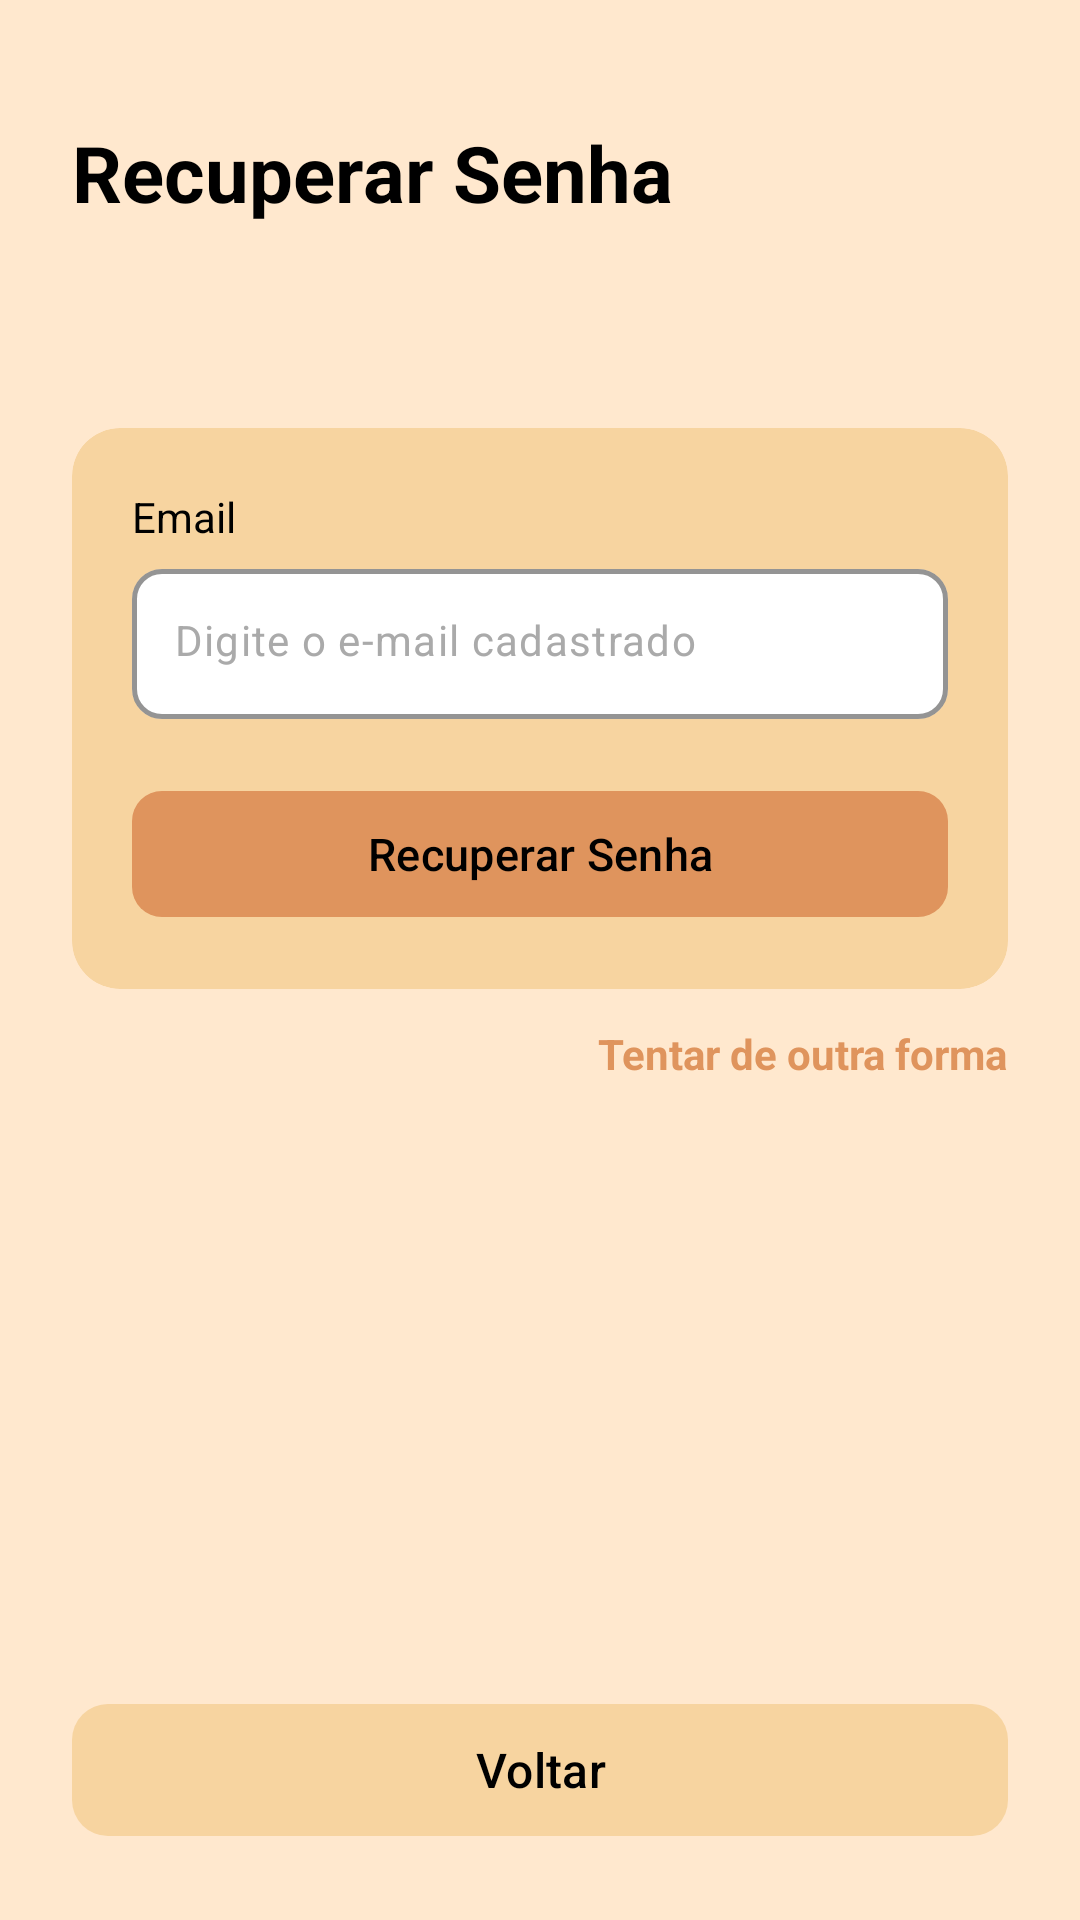

Produce the Android XML layout that renders to this screen, including the resource entries it uses.
<!-- AndroidManifest.xml: application theme Theme.ProtPetverso1 -->
<!-- res/layout/recuperar_senha_layout.xml -->
<LinearLayout xmlns:android="http://schemas.android.com/apk/res/android"
    xmlns:app="http://schemas.android.com/apk/res-auto"
    android:layout_width="match_parent"
    android:layout_height="match_parent"
    android:background="#FFE8CE"
    android:orientation="vertical"
    android:paddingHorizontal="24dp"
    android:paddingTop="40dp"
    android:paddingBottom="24dp">
    
    <TextView
        android:layout_width="wrap_content"
        android:layout_height="wrap_content"
        android:text="Recuperar Senha"
        android:textColor="#000000"
        android:textSize="26sp"
        android:textStyle="bold" />

    <View
        android:layout_width="match_parent"
        android:layout_height="0dp"
        android:layout_weight="0.5" />
    
    <com.google.android.material.card.MaterialCardView
        android:layout_width="match_parent"
        android:layout_height="wrap_content"
        app:cardBackgroundColor="#F7D4A0"
        app:cardCornerRadius="16dp"
        app:cardElevation="0dp"
        app:strokeWidth="0dp">

        <LinearLayout
            android:layout_width="match_parent"
            android:layout_height="wrap_content"
            android:orientation="vertical"
            android:padding="20dp">

            <TextView
                android:layout_width="wrap_content"
                android:layout_height="wrap_content"
                android:layout_marginBottom="8dp"
                android:text="Email"
                android:textColor="#000000"
                android:textSize="14sp" />

            <com.google.android.material.textfield.TextInputLayout
                android:id="@+id/ipEmailRecuperar"
                android:layout_width="match_parent"
                android:layout_height="wrap_content"
                android:layout_marginBottom="20dp"
                app:boxBackgroundColor="#FFFFFF"
                app:boxBackgroundMode="outline"
                app:boxCornerRadiusBottomEnd="10dp"
                app:boxCornerRadiusBottomStart="10dp"
                app:boxCornerRadiusTopEnd="10dp"
                app:boxCornerRadiusTopStart="10dp"
                app:boxStrokeColor="#FF9800"
                app:boxStrokeWidth="1.5dp"
                app:hintEnabled="false">

                <com.google.android.material.textfield.TextInputEditText
                    android:id="@+id/edtEmailRecuperar"
                    android:layout_width="match_parent"
                    android:layout_height="50dp"
                    android:background="@drawable/bg_campo_branco"
                    android:gravity="center_vertical"
                    android:hint="Digite o e-mail cadastrado"
                    android:inputType="textEmailAddress"
                    android:paddingHorizontal="14dp"
                    android:textColor="#000000"
                    android:textColorHint="#AAAAAA"
                    android:textSize="14sp" />
            </com.google.android.material.textfield.TextInputLayout>

            <com.google.android.material.button.MaterialButton
                android:id="@+id/btnRecuperarSenha"
                android:layout_width="match_parent"
                android:layout_height="50dp"
                android:text="Recuperar Senha"
                android:textAllCaps="false"
                android:textColor="#000"
                android:textSize="15sp"
                app:backgroundTint="#DF945D"
                app:cornerRadius="10dp" />
        </LinearLayout>
    </com.google.android.material.card.MaterialCardView>

    <TextView
        android:id="@+id/txtTentarOutraForma"
        android:layout_width="wrap_content"
        android:layout_height="wrap_content"
        android:layout_gravity="end"
        android:layout_marginTop="12dp"
        android:text="Tentar de outra forma"
        android:textColor="#DF945D"
        android:textSize="14sp"
        android:textStyle="bold" />

    <View
        android:layout_width="match_parent"
        android:layout_height="0dp"
        android:layout_weight="1.5" />

    <com.google.android.material.button.MaterialButton
        android:id="@+id/btnVoltar"
        android:layout_width="match_parent"
        android:layout_height="52dp"
        android:text="Voltar"
        android:textAllCaps="false"
        android:textColor="#000000"
        android:textSize="16sp"
        app:backgroundTint="#F7D4A0"
        app:cornerRadius="12dp" />
</LinearLayout>
<!-- resources referenced by this layout -->
<resources>
  <style name="Theme.ProtPetverso1" parent="Base.Theme.ProtPetverso1">
      </style>
  <style name="Base.Theme.ProtPetverso1" parent="Theme.Material3.DayNight.NoActionBar">
          
          
      </style>
</resources>
